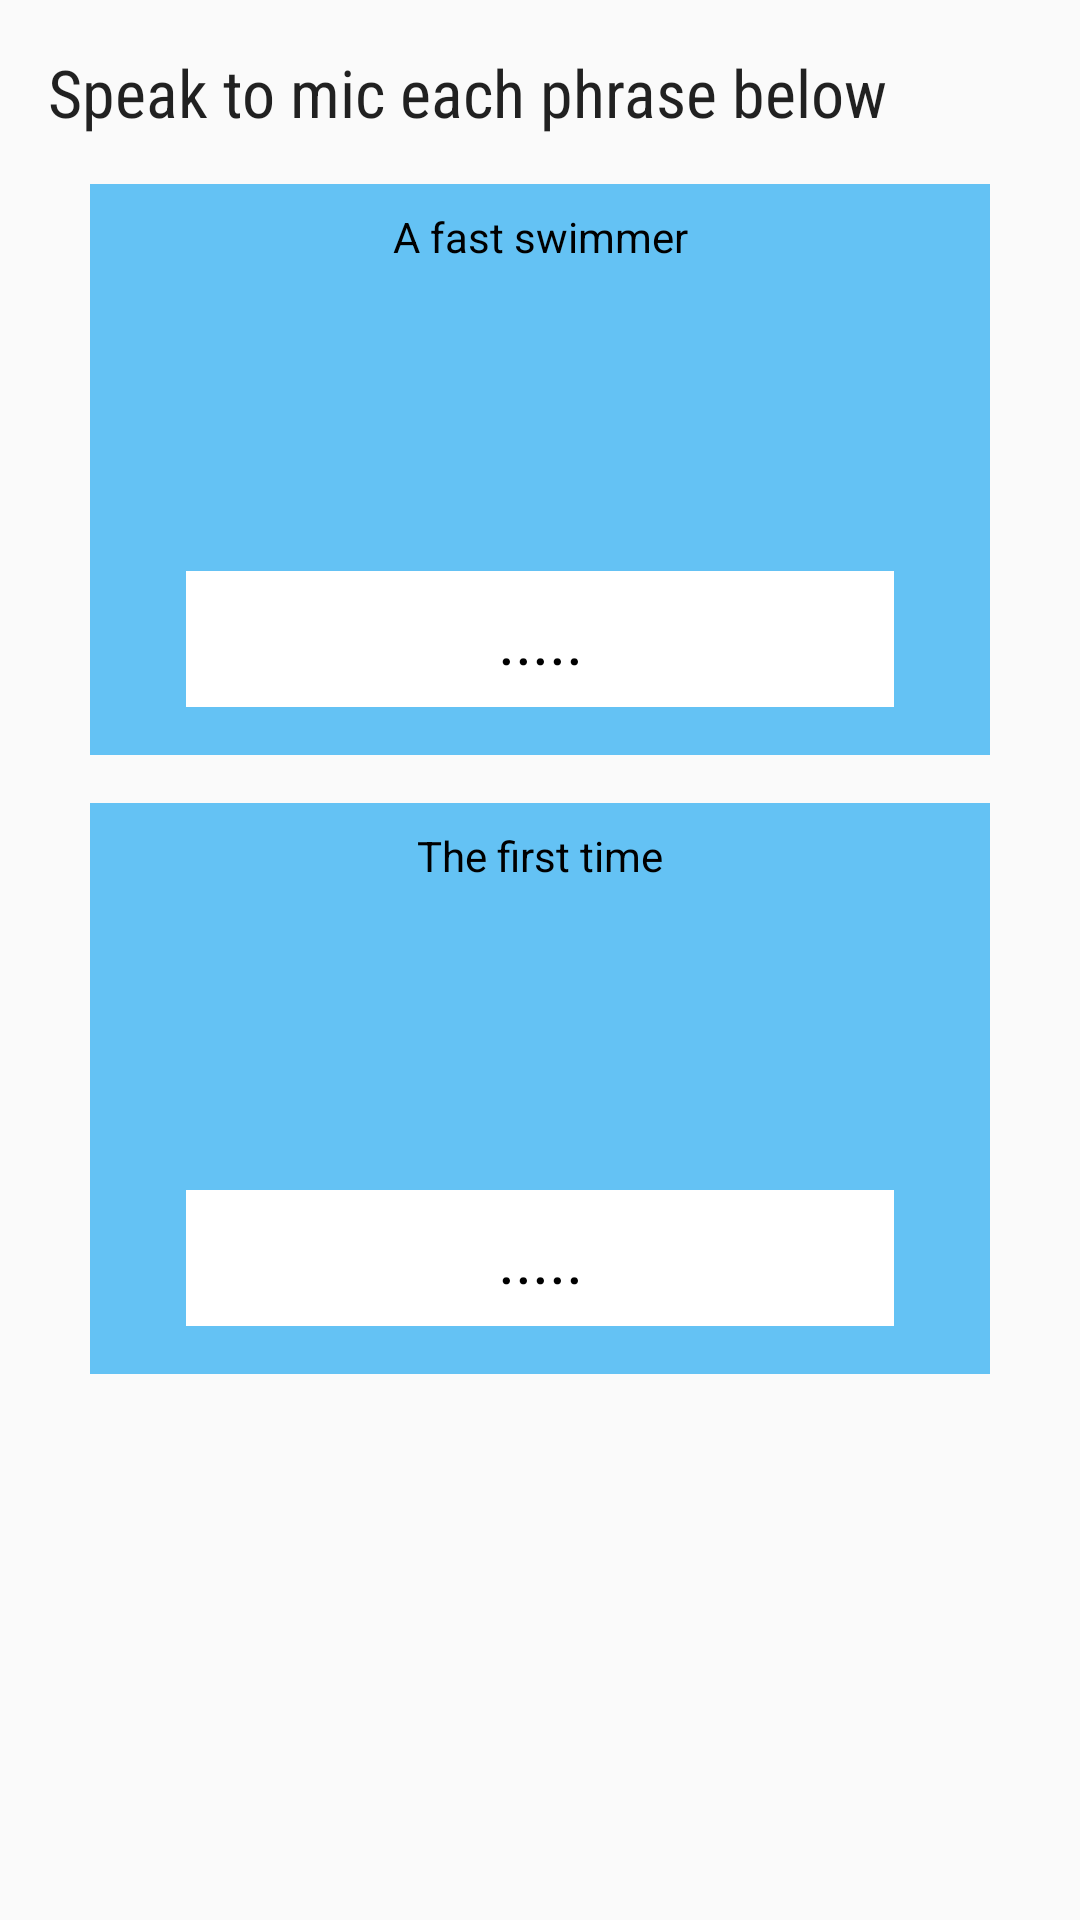

Layout XML and referenced resources for this Android screen:
<!-- AndroidManifest.xml: application theme TestTheme -->
<!-- res/layout/fragment_phrase_speech.xml -->
<?xml version="1.0" encoding="utf-8"?>
<LinearLayout xmlns:android="http://schemas.android.com/apk/res/android"
    xmlns:tools="http://schemas.android.com/tools"
    android:layout_width="match_parent"
    android:layout_height="match_parent"
    android:baselineAligned="false"
    android:divider="?android:attr/dividerHorizontal"
    android:orientation="vertical"
    tools:context="com.example.binht.testvocabulary.FragmentWordSpeechTest">

    
    <TextView
        android:layout_width="wrap_content"
        android:layout_height="wrap_content"
        android:textAppearance="?android:textAppearanceLarge"
        android:fontFamily="sans-serif-condensed"
        android:padding="16dp"
        android:text="Speak to mic each phrase below"/>

    <LinearLayout
        android:layout_width="match_parent"
        android:layout_height="wrap_content"
        android:background="@color/sunshine_light_blue"
        android:layout_marginRight="30dp"
        android:layout_marginLeft="30dp"
        android:orientation="vertical">

        <TextView
            android:id="@+id/test_compare_word1"
            android:layout_width="match_parent"
            android:layout_height="wrap_content"
            android:text="A fast swimmer"
            android:paddingTop="8dp"
            android:paddingBottom="8dp"
            android:gravity="center_horizontal"
            android:layout_gravity="center_horizontal"
            android:textColor="@color/black"
            android:background="@drawable/trac_nghiem_selector"

            />
        <LinearLayout
            android:layout_width="match_parent"
            android:layout_height="wrap_content"
            android:orientation="vertical"
            android:padding="16dp">

            <ImageButton
                android:id="@+id/speech_btn"
                android:layout_width="70dp"
                android:layout_height="70dp"
                android:layout_marginBottom="8dp"
                android:layout_gravity="center_horizontal"
                android:background="@drawable/speech_selector" />

            <TextView
                android:id="@+id/result_textview"
                android:layout_width="match_parent"
                android:layout_height="wrap_content"
                android:layout_marginBottom="0dp"
                android:layout_marginRight="16dp"
                android:layout_marginLeft="16dp"
                android:background="@color/white"
                android:fontFamily="sans-serif-condensed"
                android:gravity="center_horizontal"
                android:padding="8dp"
                android:text="....."
                android:textAppearance="?android:textAppearanceLarge"
                android:textColor="@color/black" />

        </LinearLayout>
    </LinearLayout>

    <LinearLayout
        android:layout_width="match_parent"
        android:layout_height="wrap_content"
        android:background="@color/sunshine_light_blue"
        android:layout_marginRight="30dp"
        android:layout_marginLeft="30dp"
        android:layout_marginTop="16dp"
        android:orientation="vertical">

        <TextView
            android:id="@+id/test_compare_word2"
            android:layout_width="match_parent"
            android:layout_height="wrap_content"
            android:text="The first time"
            android:paddingTop="8dp"
            android:paddingBottom="8dp"
            android:gravity="center_horizontal"
            android:layout_gravity="center_horizontal"
            android:textColor="@color/black"
            android:background="@drawable/trac_nghiem_selector"
            />
        <LinearLayout
            android:layout_width="match_parent"
            android:layout_height="wrap_content"
            android:orientation="vertical"
            android:padding="16dp">

            <ImageButton
                android:id="@+id/speech_btn2"
                android:layout_width="70dp"
                android:layout_height="70dp"
                android:layout_marginBottom="8dp"
                android:layout_gravity="center_horizontal"
                android:background="@drawable/speech_selector" />

            <TextView
                android:id="@+id/result_textview2"
                android:layout_width="match_parent"
                android:layout_height="wrap_content"
                android:layout_marginBottom="0dp"
                android:layout_marginRight="16dp"
                android:layout_marginLeft="16dp"
                android:background="@color/white"
                android:fontFamily="sans-serif-condensed"
                android:gravity="center_horizontal"
                android:padding="8dp"
                android:text="....."
                android:textAppearance="?android:textAppearanceLarge"
                android:textColor="@color/black" />

        </LinearLayout>
    </LinearLayout>


</LinearLayout>
<!-- resources referenced by this layout -->
<resources>
  <color name="black">#000000</color>
  <color name="sunshine_light_blue">#ff64c2f4</color>
  <color name="white">#FFFFFF</color>
  <style name="TestTheme" parent="AppTheme">
          <item name="actionBarStyle">@style/ActionBar.Solid.Test.NoTitle</item>
      </style>
  <style name="AppTheme" parent="@style/Theme.AppCompat.Light.DarkActionBar">
          <item name="colorPrimary">@color/test_blue</item>
          <item name="colorPrimaryDark">@color/test_dark_blue</item>
      </style>
  <style name="ActionBar.Solid.Test.NoTitle" parent="@style/Widget.AppCompat.Light.ActionBar.Solid.Inverse">
          <item name="displayOptions">useLogo|showHome</item>
          
      </style>
  <color name="test_blue">#ff1ca8f4</color>
  <color name="test_dark_blue">#0288D1</color>
</resources>
